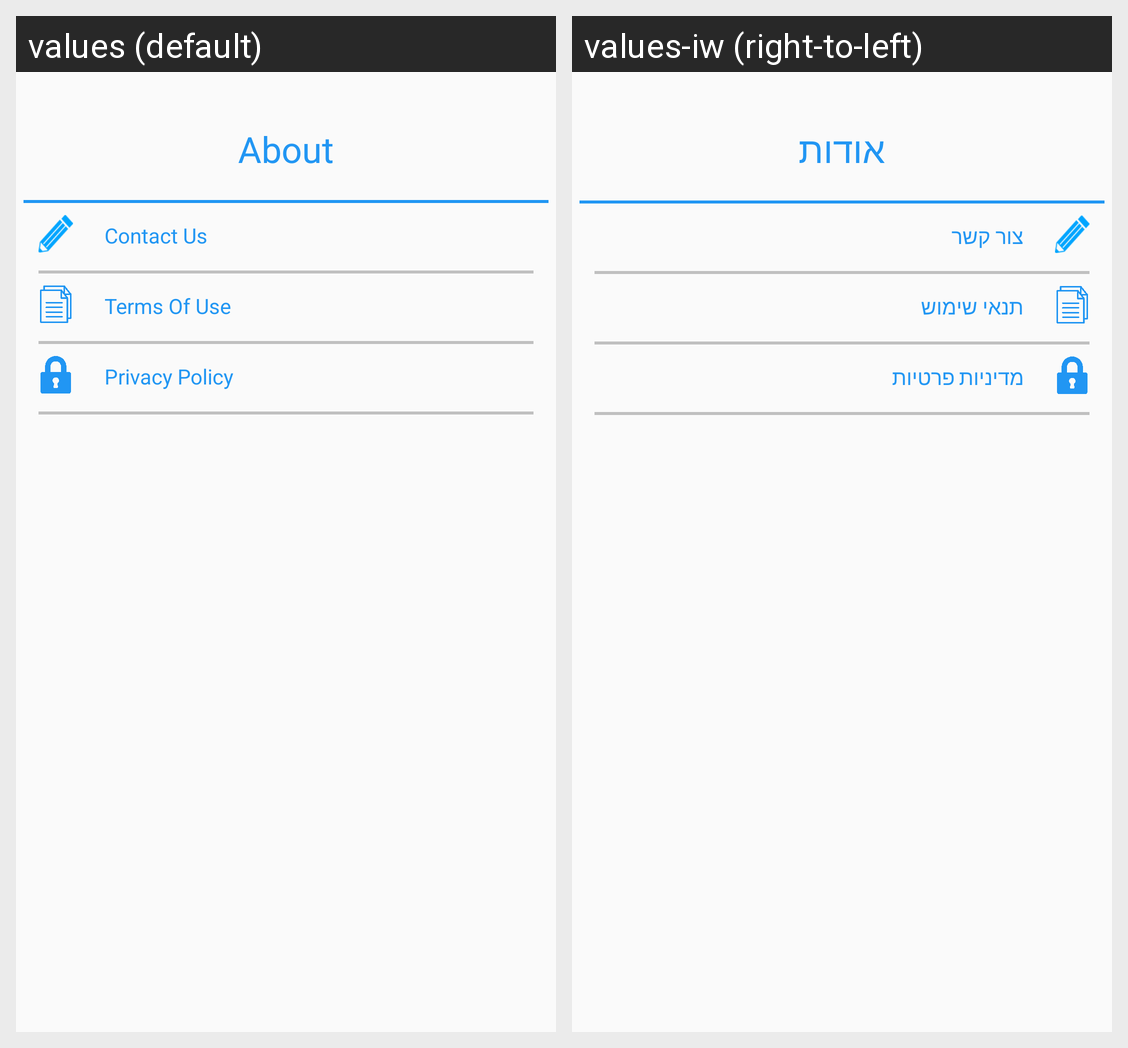

For this localized Android screen grid, give each drawn string resource with its value in every locale shown.
Android screen res/layout/activity_about.xml rendered under 2 locales, left to right: values (default), values-iw (right-to-left). Device: Nexus 5 (rendered at 1080×1920; each locale shown at half size, 540×960, under a caption strip naming it); theme AppTheme.
Strings drawn on this screen, with the default value and each locale's value (text and hints the layout hard-codes, and strings that could not be matched under every locale, appear in the picture but are not listed):

act_about_about
  values: About
  values-iw: אודות

act_about_contactUs
  values: Contact Us
  values-iw: צור קשר

act_about_privacyPolicy
  values: Privacy Policy
  values-iw: מדיניות פרטיות

act_about_termsOfUse
  values: Terms Of Use
  values-iw: תנאי שימוש
